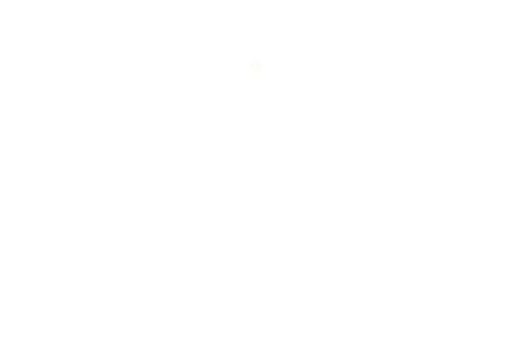
t = 0.00 s
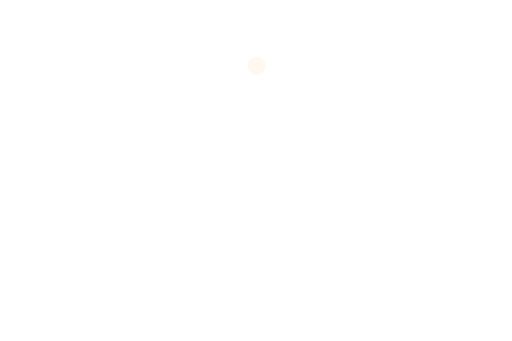
t = 1.00 s
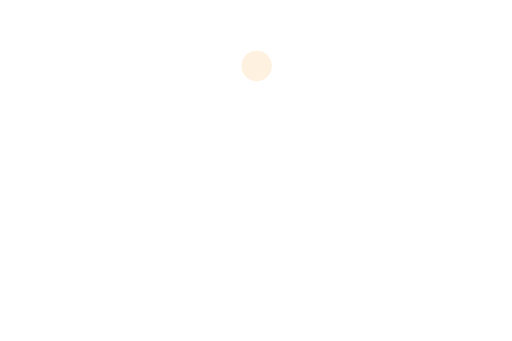
t = 3.00 s
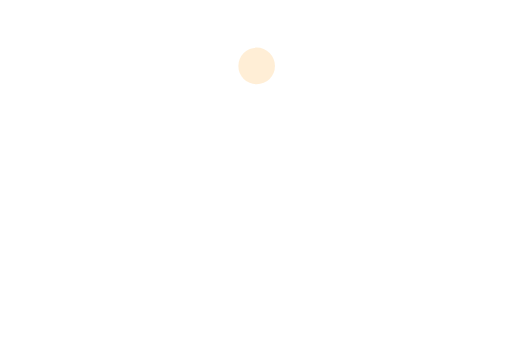
t = 4.00 s
t = 5.00 s: frame unchanged from t = 3.00 s, image omitted
t = 7.00 s: frame unchanged from t = 1.00 s, image omitted

The animated SVG that drew these frames (rendered in a browser with its animation timeline set to each time). Animation: 2 SMIL elements (animate=2); one cycle of 8.00 s, repeats indefinitely.

<?xml version="1.0" encoding="UTF-8"?>
<svg xmlns="http://www.w3.org/2000/svg" width="1536" height="1024" viewBox="0 0 1536 1024"><title>Central light pulse</title><desc>Subtle pulse aligned to central celestial light.</desc><defs></defs><g transform="translate(770 198)"><circle r="30" fill="#ffc06e" opacity=".12"><animate attributeName="r" values="18;55;18" dur="8s" repeatCount="indefinite"/><animate attributeName="opacity" values=".06;.28;.06" dur="8s" repeatCount="indefinite"/></circle></g></svg>
